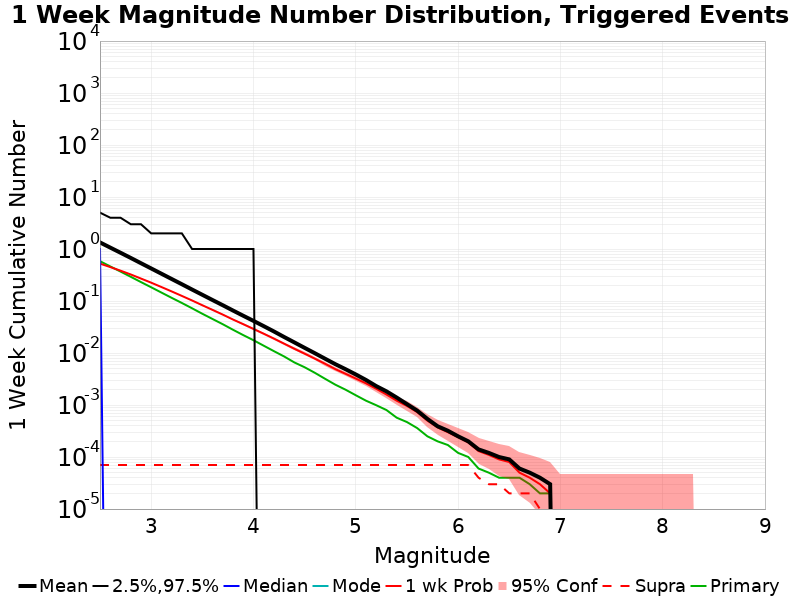

The table this chart was drawn from, first rows:
Mag, Mean, 2.5 %ile, 97.5 %ile, Median, Mode, 1 wk Probability, 1 wk Supra-Seis Prob, Primary Aftershocks Mean
2.5, 1.338, 0.0, 5.0, 1.0, 0.0, 0.5232, 7.0E-5, 0.5831
2.6, 1.065, 0.0, 4.0, 0.0, 0.0, 0.4494, 7.0E-5, 0.4628
2.7, 0.8481, 0.0, 4.0, 0.0, 0.0, 0.3835, 7.0E-5, 0.3687
2.8, 0.6742, 0.0, 3.0, 0.0, 0.0, 0.3241, 7.0E-5, 0.2924
2.9, 0.5335, 0.0, 3.0, 0.0, 0.0, 0.2703, 7.0E-5, 0.2313
3.0, 0.4228, 0.0, 2.0, 0.0, 0.0, 0.2252, 7.0E-5, 0.1837
3.1, 0.3349, 0.0, 2.0, 0.0, 0.0, 0.1858, 7.0E-5, 0.1454
3.2, 0.2652, 0.0, 2.0, 0.0, 0.0, 0.1529, 7.0E-5, 0.1152
3.3, 0.2102, 0.0, 2.0, 0.0, 0.0, 0.1253, 7.0E-5, 0.09166
3.4, 0.1661, 0.0, 1.0, 0.0, 0.0, 0.1023, 7.0E-5, 0.07239
3.5, 0.1317, 0.0, 1.0, 0.0, 0.0, 0.08297, 7.0E-5, 0.05685
3.6, 0.1043, 0.0, 1.0, 0.0, 0.0, 0.06739, 7.0E-5, 0.04507
3.7, 0.08294, 0.0, 1.0, 0.0, 0.0, 0.05474, 7.0E-5, 0.03576
3.8, 0.06557, 0.0, 1.0, 0.0, 0.0, 0.04403, 7.0E-5, 0.02799
3.9, 0.05204, 0.0, 1.0, 0.0, 0.0, 0.03582, 7.0E-5, 0.02209
4.0, 0.04146, 0.0, 1.0, 0.0, 0.0, 0.02911, 7.0E-5, 0.01762
4.1, 0.03287, 0.0, 0.0, 0.0, 0.0, 0.02352, 7.0E-5, 0.01382
4.2, 0.02596, 0.0, 0.0, 0.0, 0.0, 0.01895, 7.0E-5, 0.01085
4.3, 0.0203, 0.0, 0.0, 0.0, 0.0, 0.01513, 7.0E-5, 0.00857
4.4, 0.01598, 0.0, 0.0, 0.0, 0.0, 0.01206, 7.0E-5, 0.00658
4.5, 0.01256, 0.0, 0.0, 0.0, 0.0, 0.0097, 7.0E-5, 0.00532
4.6, 0.0099, 0.0, 0.0, 0.0, 0.0, 0.00778, 7.0E-5, 0.00416
4.7, 0.00776, 0.0, 0.0, 0.0, 0.0, 0.0062, 7.0E-5, 0.00319
4.8, 0.0061, 0.0, 0.0, 0.0, 0.0, 0.0049, 7.0E-5, 0.00246
4.9, 0.00488, 0.0, 0.0, 0.0, 0.0, 0.00398, 7.0E-5, 0.00197
5.0, 0.00387, 0.0, 0.0, 0.0, 0.0, 0.00323, 7.0E-5, 0.00154
5.1, 0.00303, 0.0, 0.0, 0.0, 0.0, 0.00261, 7.0E-5, 0.00121
5.2, 0.00231, 0.0, 0.0, 0.0, 0.0, 0.00205, 7.0E-5, 9.9E-4
5.3, 0.00183, 0.0, 0.0, 0.0, 0.0, 0.00159, 7.0E-5, 8.0E-4
5.4, 0.00139, 0.0, 0.0, 0.0, 0.0, 0.00121, 7.0E-5, 5.7E-4
5.5, 0.00104, 0.0, 0.0, 0.0, 0.0, 9.6E-4, 7.0E-5, 4.7E-4
5.6, 7.8E-4, 0.0, 0.0, 0.0, 0.0, 7.3E-4, 7.0E-5, 3.6E-4
5.7, 5.4E-4, 0.0, 0.0, 0.0, 0.0, 5.0E-4, 7.0E-5, 2.5E-4
5.8, 3.9E-4, 0.0, 0.0, 0.0, 0.0, 3.7E-4, 7.0E-5, 2.0E-4
5.9, 3.2E-4, 0.0, 0.0, 0.0, 0.0, 3.0E-4, 7.0E-5, 1.7E-4
6.0, 2.5E-4, 0.0, 0.0, 0.0, 0.0, 2.4E-4, 7.0E-5, 1.2E-4
6.1, 2.0E-4, 0.0, 0.0, 0.0, 0.0, 1.9E-4, 7.0E-5, 1.0E-4
6.2, 1.4E-4, 0.0, 0.0, 0.0, 0.0, 1.3E-4, 4.0E-5, 6.0E-5
6.3, 1.2E-4, 0.0, 0.0, 0.0, 0.0, 1.1E-4, 3.0E-5, 5.0E-5
6.4, 1.0E-4, 0.0, 0.0, 0.0, 0.0, 9.0E-5, 3.0E-5, 4.0E-5
6.5, 9.0E-5, 0.0, 0.0, 0.0, 0.0, 8.0E-5, 2.0E-5, 4.0E-5
6.6, 6.0E-5, 0.0, 0.0, 0.0, 0.0, 5.0E-5, 2.0E-5, 4.0E-5
6.7, 5.0E-5, 0.0, 0.0, 0.0, 0.0, 4.0E-5, 2.0E-5, 3.0E-5
6.8, 4.0E-5, 0.0, 0.0, 0.0, 0.0, 3.0E-5, 1.0E-5, 2.0E-5
6.9, 3.0E-5, 0.0, 0.0, 0.0, 0.0, 2.0E-5, 0.0, 2.0E-5
7.0, 0.0, 0.0, 0.0, 0.0, 0.0, 0.0, 0.0, 0.0
7.1, 0.0, 0.0, 0.0, 0.0, 0.0, 0.0, 0.0, 0.0
7.2, 0.0, 0.0, 0.0, 0.0, 0.0, 0.0, 0.0, 0.0
7.3, 0.0, 0.0, 0.0, 0.0, 0.0, 0.0, 0.0, 0.0
7.4, 0.0, 0.0, 0.0, 0.0, 0.0, 0.0, 0.0, 0.0
7.5, 0.0, 0.0, 0.0, 0.0, 0.0, 0.0, 0.0, 0.0
7.6, 0.0, 0.0, 0.0, 0.0, 0.0, 0.0, 0.0, 0.0
7.7, 0.0, 0.0, 0.0, 0.0, 0.0, 0.0, 0.0, 0.0
7.8, 0.0, 0.0, 0.0, 0.0, 0.0, 0.0, 0.0, 0.0
7.9, 0.0, 0.0, 0.0, 0.0, 0.0, 0.0, 0.0, 0.0
8.0, 0.0, 0.0, 0.0, 0.0, 0.0, 0.0, 0.0, 0.0
8.1, 0.0, 0.0, 0.0, 0.0, 0.0, 0.0, 0.0, 0.0
8.2, 0.0, 0.0, 0.0, 0.0, 0.0, 0.0, 0.0, 0.0
8.3, 0.0, 0.0, 0.0, 0.0, 0.0, 0.0, 0.0, 0.0
8.4, 0.0, 0.0, 0.0, 0.0, 0.0, 0.0, 0.0, 0.0
... 6 more rows
